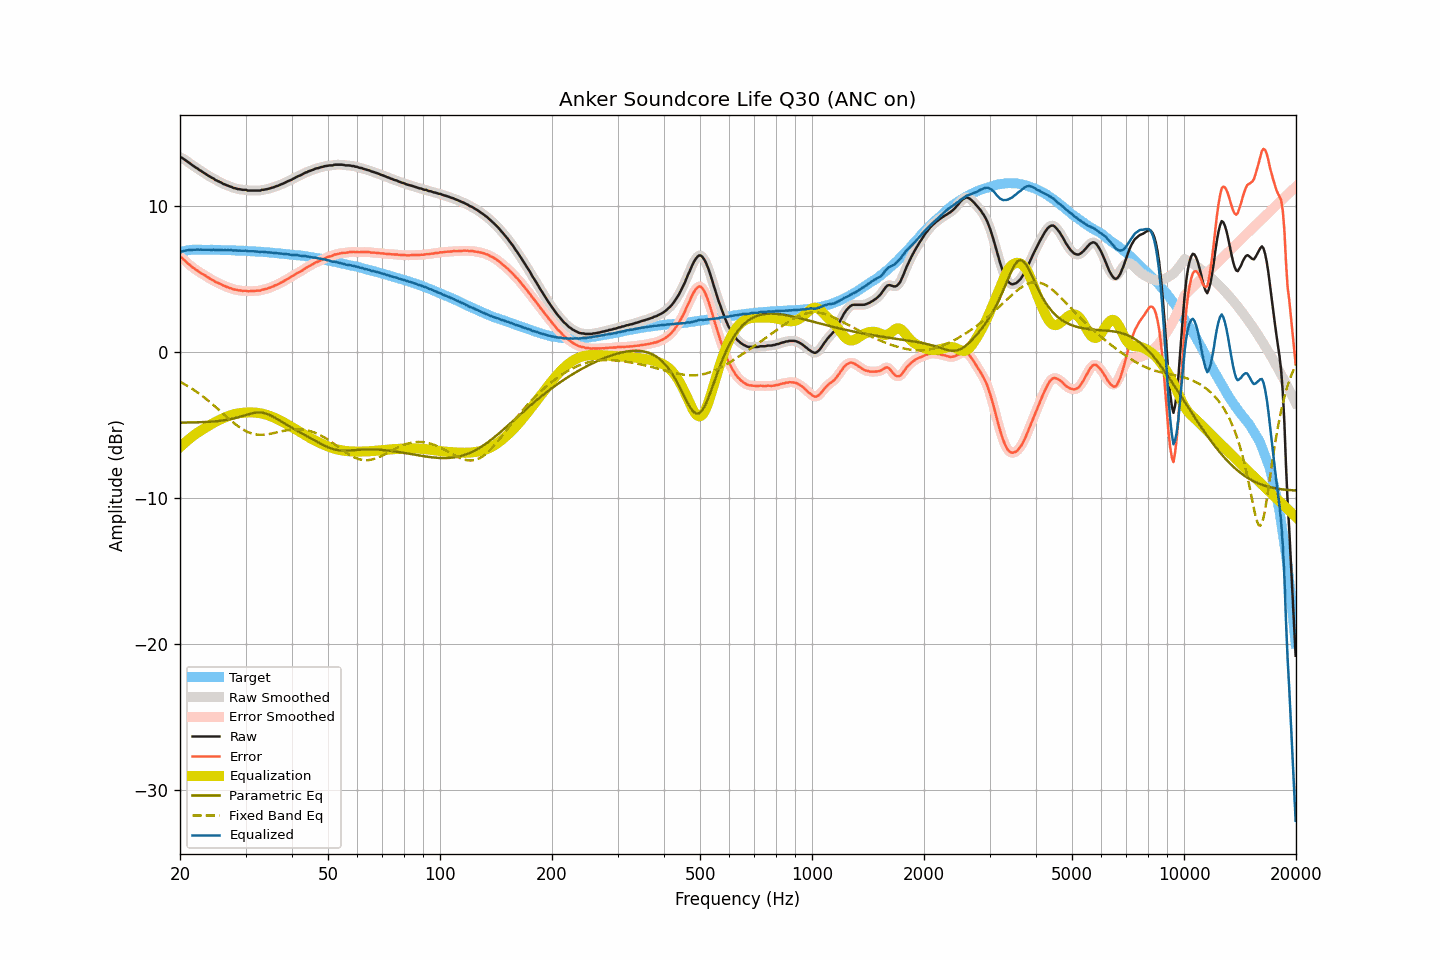

Data behind this chart, as committed beside it:
frequency, raw, smoothed, error, error_smoothed, equalization, parametric_eq, fixed_band_eq, equalized_raw, equalized_smoothed, target
20.00, 13.31, 13.32, 6.49, 6.51, -6.53, -4.85, -2.05, 6.78, 6.80, 6.82
20.20, 13.30, 13.27, 6.45, 6.43, -6.42, -4.85, -2.11, 6.87, 6.85, 6.85
20.40, 13.22, 13.22, 6.34, 6.34, -6.32, -4.85, -2.17, 6.89, 6.89, 6.88
20.61, 13.15, 13.15, 6.25, 6.25, -6.23, -4.85, -2.23, 6.92, 6.92, 6.90
20.81, 13.07, 13.07, 6.14, 6.14, -6.13, -4.84, -2.30, 6.94, 6.94, 6.93
21.02, 12.99, 12.99, 6.03, 6.04, -6.04, -4.84, -2.36, 6.95, 6.95, 6.96
21.23, 12.92, 12.91, 5.95, 5.94, -5.95, -4.84, -2.43, 6.97, 6.96, 6.97
21.44, 12.83, 12.83, 5.85, 5.85, -5.86, -4.84, -2.50, 6.97, 6.97, 6.98
21.66, 12.75, 12.75, 5.76, 5.77, -5.77, -4.84, -2.57, 6.98, 6.98, 6.98
21.87, 12.68, 12.67, 5.69, 5.69, -5.69, -4.83, -2.64, 6.99, 6.99, 6.98
22.09, 12.60, 12.60, 5.60, 5.61, -5.61, -4.83, -2.72, 6.99, 6.99, 6.99
22.31, 12.54, 12.53, 5.54, 5.54, -5.54, -4.83, -2.79, 7.00, 6.99, 6.99
22.54, 12.45, 12.46, 5.46, 5.46, -5.46, -4.83, -2.87, 6.99, 6.99, 6.99
22.76, 12.39, 12.38, 5.40, 5.39, -5.39, -4.82, -2.95, 6.99, 6.99, 6.99
22.99, 12.31, 12.31, 5.33, 5.33, -5.32, -4.82, -3.03, 6.98, 6.99, 6.98
23.22, 12.24, 12.24, 5.26, 5.26, -5.26, -4.81, -3.12, 6.98, 6.99, 6.98
23.45, 12.18, 12.17, 5.20, 5.19, -5.19, -4.81, -3.21, 6.99, 6.98, 6.98
23.69, 12.10, 12.10, 5.12, 5.12, -5.12, -4.80, -3.30, 6.98, 6.98, 6.98
23.92, 12.04, 12.03, 5.06, 5.05, -5.05, -4.79, -3.39, 6.98, 6.98, 6.98
24.16, 11.97, 11.97, 4.98, 4.99, -4.99, -4.79, -3.48, 6.98, 6.98, 6.99
24.40, 11.90, 11.90, 4.91, 4.92, -4.92, -4.78, -3.57, 6.97, 6.98, 6.99
24.65, 11.86, 11.84, 4.88, 4.86, -4.86, -4.77, -3.67, 7.00, 6.97, 6.98
24.89, 11.76, 11.77, 4.78, 4.80, -4.80, -4.76, -3.76, 6.95, 6.97, 6.97
25.14, 11.72, 11.72, 4.74, 4.74, -4.75, -4.75, -3.86, 6.97, 6.97, 6.97
25.39, 11.67, 11.66, 4.69, 4.69, -4.69, -4.74, -3.96, 6.98, 6.97, 6.97
25.65, 11.62, 11.61, 4.65, 4.64, -4.64, -4.72, -4.06, 6.98, 6.97, 6.97
25.91, 11.56, 11.56, 4.60, 4.59, -4.59, -4.71, -4.15, 6.97, 6.97, 6.96
26.16, 11.49, 11.50, 4.53, 4.54, -4.54, -4.70, -4.25, 6.95, 6.96, 6.96
26.43, 11.46, 11.45, 4.50, 4.49, -4.49, -4.68, -4.35, 6.96, 6.96, 6.96
26.69, 11.40, 11.40, 4.44, 4.45, -4.45, -4.66, -4.45, 6.95, 6.96, 6.96
26.96, 11.37, 11.37, 4.41, 4.41, -4.41, -4.64, -4.55, 6.96, 6.96, 6.96
27.23, 11.32, 11.32, 4.36, 4.37, -4.37, -4.62, -4.64, 6.95, 6.96, 6.95
27.50, 11.29, 11.28, 4.33, 4.33, -4.33, -4.60, -4.74, 6.96, 6.95, 6.95
27.77, 11.23, 11.24, 4.29, 4.29, -4.29, -4.57, -4.83, 6.93, 6.94, 6.94
28.05, 11.20, 11.20, 4.26, 4.26, -4.27, -4.55, -4.92, 6.93, 6.93, 6.94
28.33, 11.18, 11.17, 4.25, 4.24, -4.24, -4.52, -5.00, 6.94, 6.93, 6.93
28.62, 11.14, 11.15, 4.21, 4.22, -4.22, -4.49, -5.09, 6.92, 6.93, 6.93
28.90, 11.13, 11.12, 4.20, 4.20, -4.20, -4.46, -5.17, 6.93, 6.92, 6.93
29.19, 11.11, 11.10, 4.19, 4.18, -4.19, -4.43, -5.24, 6.92, 6.92, 6.91
29.48, 11.09, 11.10, 4.17, 4.18, -4.18, -4.39, -5.31, 6.91, 6.92, 6.92
29.78, 11.09, 11.08, 4.18, 4.17, -4.17, -4.36, -5.37, 6.92, 6.92, 6.91
30.08, 11.09, 11.07, 4.18, 4.16, -4.16, -4.33, -5.43, 6.93, 6.91, 6.91
30.38, 11.04, 11.05, 4.14, 4.16, -4.16, -4.29, -5.48, 6.88, 6.90, 6.90
30.68, 11.04, 11.04, 4.14, 4.15, -4.15, -4.26, -5.53, 6.88, 6.89, 6.89
30.99, 11.04, 11.03, 4.16, 4.15, -4.15, -4.23, -5.57, 6.89, 6.88, 6.88
31.30, 11.04, 11.04, 4.16, 4.16, -4.15, -4.21, -5.60, 6.88, 6.88, 6.88
31.61, 11.04, 11.04, 4.16, 4.16, -4.16, -4.19, -5.63, 6.88, 6.88, 6.88
31.93, 11.04, 11.04, 4.17, 4.17, -4.17, -4.17, -5.65, 6.87, 6.87, 6.87
32.24, 11.04, 11.03, 4.18, 4.17, -4.18, -4.16, -5.67, 6.86, 6.85, 6.85
32.57, 11.04, 11.04, 4.19, 4.19, -4.19, -4.16, -5.68, 6.84, 6.85, 6.85
32.89, 11.04, 11.05, 4.19, 4.21, -4.21, -4.16, -5.68, 6.83, 6.84, 6.85
33.22, 11.09, 11.07, 4.25, 4.23, -4.23, -4.17, -5.68, 6.85, 6.84, 6.84
33.55, 11.09, 11.09, 4.26, 4.26, -4.26, -4.19, -5.68, 6.83, 6.83, 6.83
33.89, 11.12, 11.11, 4.30, 4.29, -4.29, -4.22, -5.67, 6.83, 6.83, 6.82
34.23, 11.13, 11.13, 4.31, 4.32, -4.32, -4.25, -5.66, 6.81, 6.81, 6.82
34.57, 11.16, 11.16, 4.35, 4.36, -4.36, -4.29, -5.64, 6.80, 6.80, 6.80
34.92, 11.19, 11.19, 4.40, 4.39, -4.40, -4.34, -5.62, 6.79, 6.79, 6.79
35.27, 11.23, 11.22, 4.44, 4.44, -4.44, -4.39, -5.60, 6.79, 6.78, 6.79
35.62, 11.25, 11.26, 4.47, 4.48, -4.48, -4.45, -5.57, 6.77, 6.78, 6.77
35.97, 11.30, 11.29, 4.54, 4.53, -4.53, -4.51, -5.55, 6.77, 6.77, 6.76
... 635 more rows
